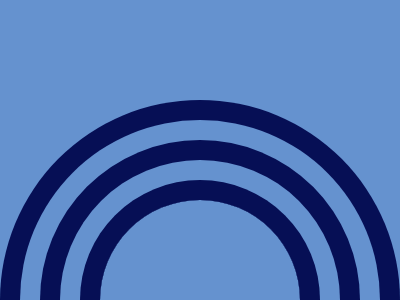

Recreate this image using only HTML and CSS.

<div></div>
<style>
  body {
    margin: 0;
    background: #6592CF;
  }
  div {
    width: 200px;
    height: 100px;
    background: transparent;
    position: fixed;
    top: 200px;
    left: 100px;
    border-radius: 200px 200px 0px 0px;
    box-shadow: 0px 0px 0px 20px #060F55,
                0px 0px 0px 40px #6592CF,
                0px 0px 0px 60px #060F55,
                0px 0px 0px 80px #6592CF,
                0px 0px 0px 100px #060F55
  }
</style>